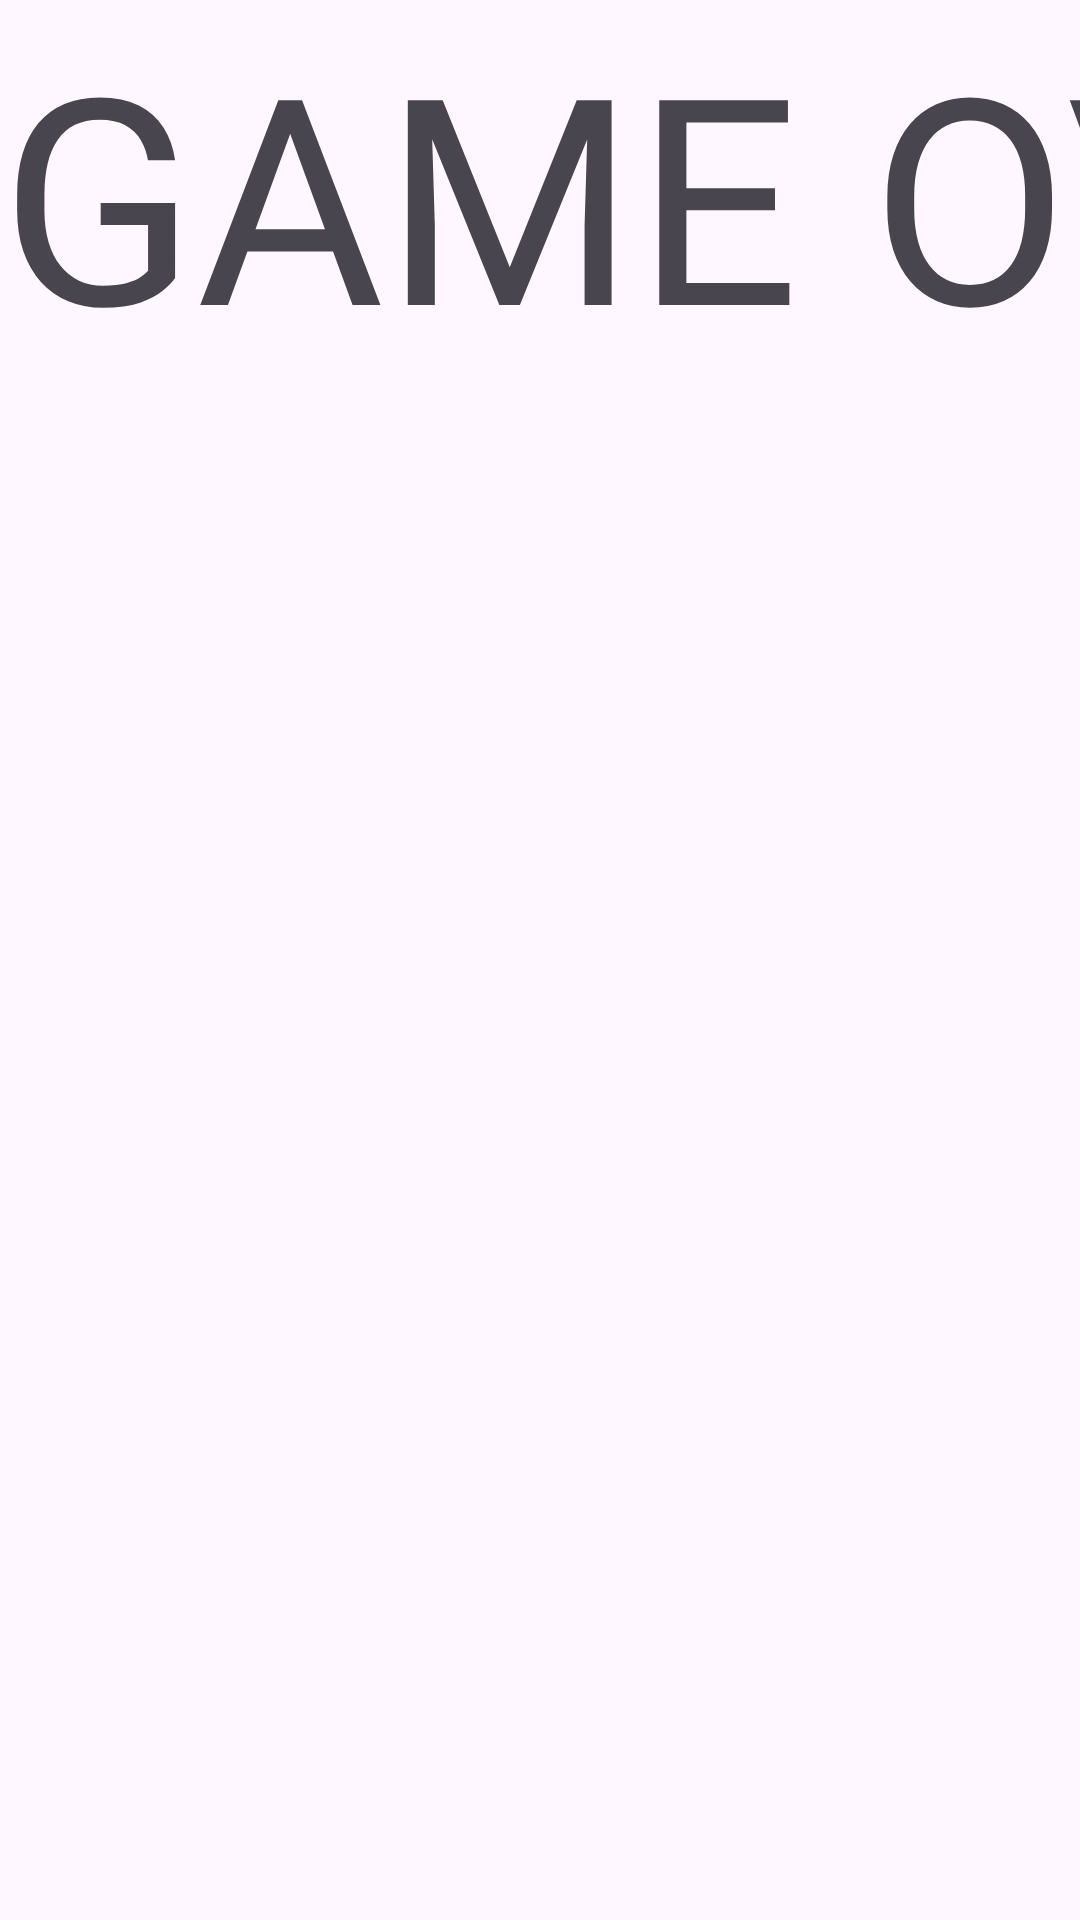

This screen was rendered from an Android layout file. Write that file and the resources it references.
<!-- AndroidManifest.xml: application theme Theme._361_menu -->
<!-- res/layout/activity_game_over_page.xml -->
<?xml version="1.0" encoding="utf-8"?>
<androidx.constraintlayout.widget.ConstraintLayout xmlns:android="http://schemas.android.com/apk/res/android"
    xmlns:app="http://schemas.android.com/apk/res-auto"
    xmlns:tools="http://schemas.android.com/tools"
    android:id="@+id/main"
    android:layout_width="match_parent"
    android:layout_height="match_parent"
    tools:context=".GameOverPage">

    <TextView
        android:id="@+id/textView"
        android:layout_width="572dp"
        android:layout_height="176dp"
        android:text="GAME OVER"
        android:textSize="96dp"
        tools:layout_editor_absoluteX="199dp"
        tools:layout_editor_absoluteY="138dp" />

</androidx.constraintlayout.widget.ConstraintLayout>
<!-- resources referenced by this layout -->
<resources>
  <style name="Theme._361_menu" parent="Base.Theme._361_menu" />
  <style name="Base.Theme._361_menu" parent="Theme.Material3.DayNight.NoActionBar">
          
          
      </style>
</resources>
